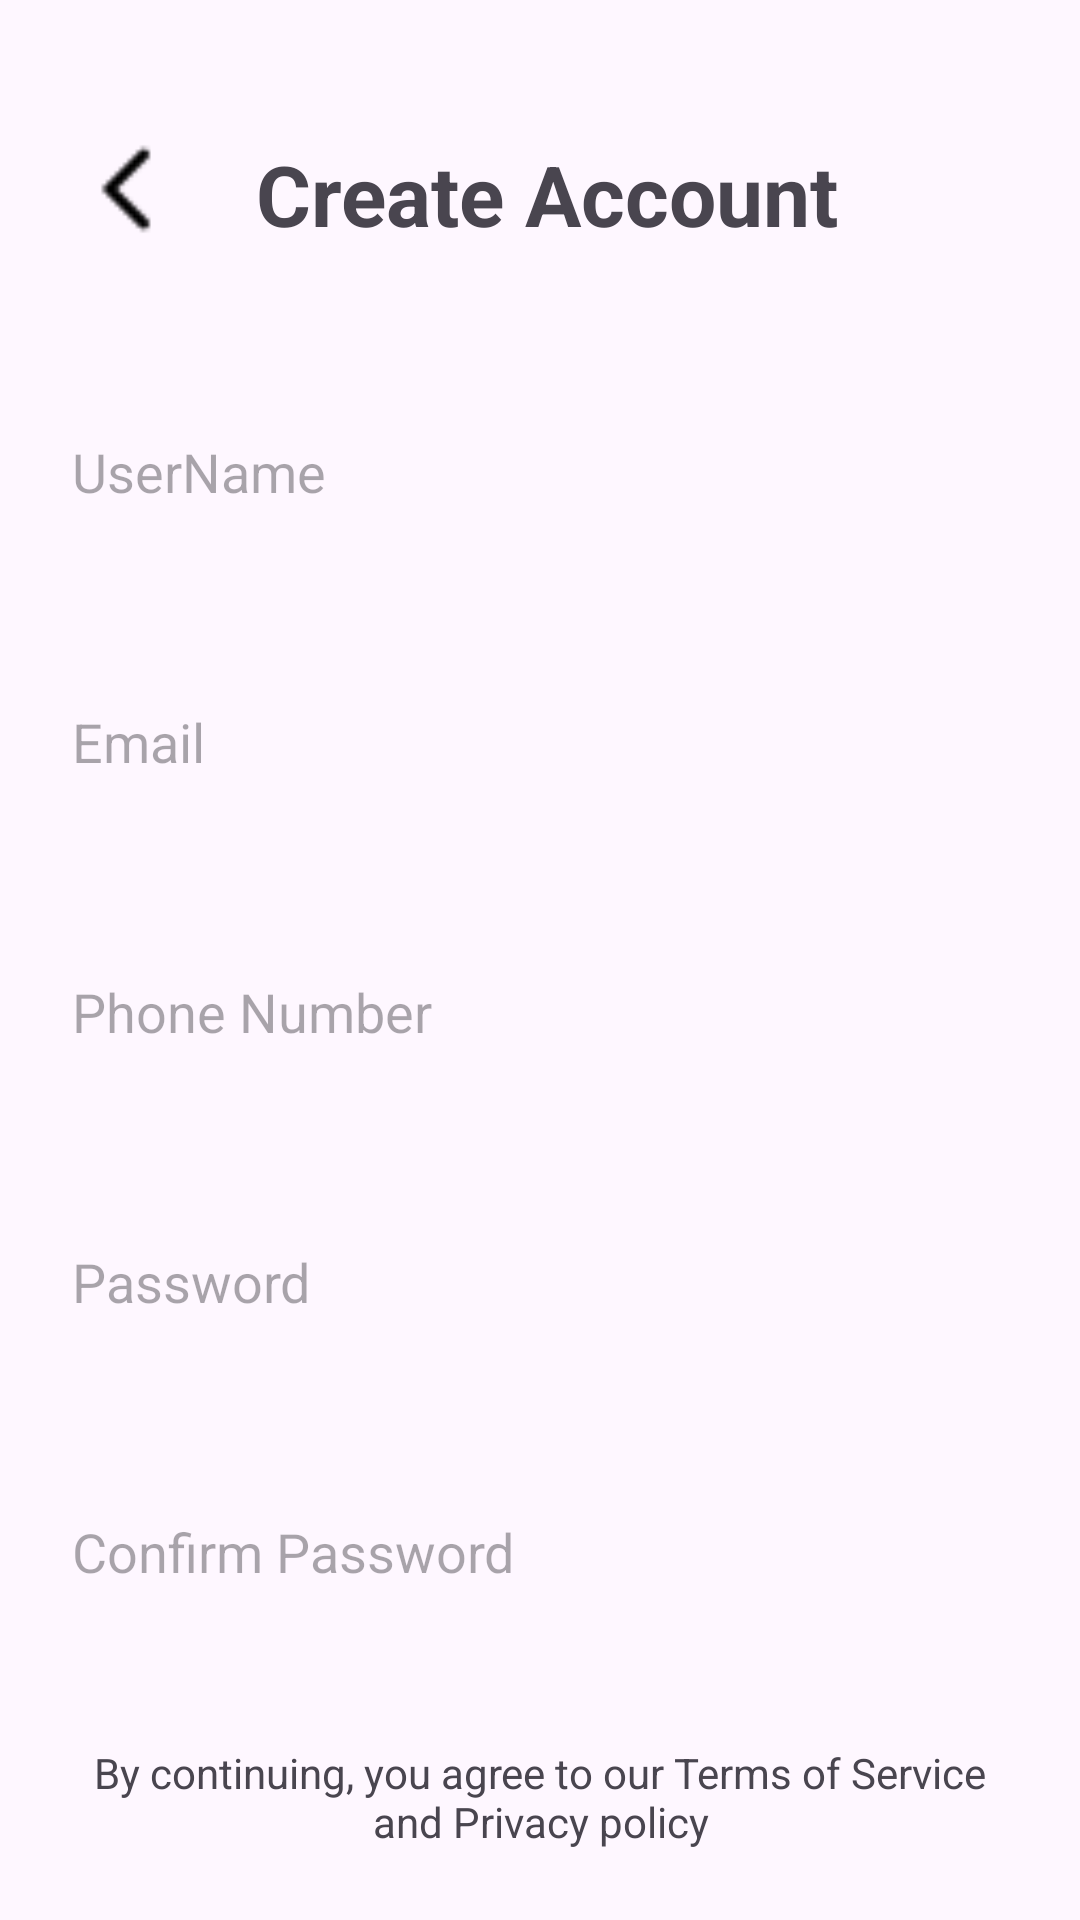

Here is an Android app screen rendered from its layout file. Give the layout XML and the strings, colors and styles it references.
<!-- AndroidManifest.xml: application theme Theme.TripSathiApp -->
<!-- res/layout/activity_signup.xml -->
<?xml version="1.0" encoding="utf-8"?>
<androidx.constraintlayout.widget.ConstraintLayout xmlns:android="http://schemas.android.com/apk/res/android"
    xmlns:app="http://schemas.android.com/apk/res-auto"
    xmlns:tools="http://schemas.android.com/tools"
    android:id="@+id/main"
    android:layout_width="match_parent"
    android:layout_height="match_parent"
    tools:context=".SignupActivity">

    <LinearLayout
        android:id="@+id/linearLayout2"
        android:layout_width="match_parent"
        android:layout_height="wrap_content"
        android:layout_marginTop="46dp"
        android:orientation="horizontal"
        app:layout_constraintEnd_toEndOf="parent"
        app:layout_constraintStart_toStartOf="parent"
        app:layout_constraintTop_toTopOf="parent">

        <ImageView
            android:id="@+id/imageView3"
            android:layout_width="5dp"
            android:layout_height="34dp"
            android:layout_weight="1"
            app:srcCompat="@drawable/back_arrow" />

        <TextView
            android:id="@+id/createTxtView"
            android:layout_width="wrap_content"
            android:layout_height="wrap_content"
            android:layout_weight="1"
            android:text="Create Account"
            android:textSize="28sp"
            android:textStyle="bold" />
    </LinearLayout>

    <LinearLayout
        android:layout_width="match_parent"
        android:layout_height="wrap_content"
        android:layout_marginStart="24dp"
        android:layout_marginTop="48dp"
        android:layout_marginEnd="24dp"
        android:orientation="vertical"
        app:layout_constraintEnd_toEndOf="parent"
        app:layout_constraintHorizontal_bias="0.0"
        app:layout_constraintStart_toStartOf="parent"
        app:layout_constraintTop_toBottomOf="@+id/linearLayout2">

        <EditText
            android:id="@+id/userNameText"
            android:layout_width="match_parent"
            android:layout_height="52dp"
            android:layout_marginBottom="38dp"
            android:background="@drawable/inputfield_design"
            android:ems="10"
            android:hint="UserName"
            android:inputType="text" />

        <EditText
            android:id="@+id/emailText"
            android:layout_width="match_parent"
            android:layout_height="52dp"
            android:layout_marginBottom="38dp"
            android:background="@drawable/inputfield_design"
            android:ems="10"
            android:hint="Email"
            android:inputType="text" />

        <EditText
            android:id="@+id/phoneNoText"
            android:layout_width="match_parent"
            android:layout_height="52dp"
            android:layout_marginBottom="38dp"
            android:background="@drawable/inputfield_design"
            android:ems="10"
            android:hint="Phone Number"
            android:inputType="text" />

        <EditText
            android:id="@+id/passwordText"
            android:layout_width="match_parent"
            android:layout_height="52dp"
            android:layout_marginBottom="38dp"
            android:background="@drawable/inputfield_design"
            android:ems="10"
            android:hint="Password"
            android:inputType="text" />

        <EditText
            android:id="@+id/confirmPasswordText"
            android:layout_width="match_parent"
            android:layout_height="52dp"
            android:layout_marginBottom="38dp"
            android:background="@drawable/inputfield_design"
            android:ems="10"
            android:hint="Confirm Password"
            android:inputType="text" />

        <TextView
            android:id="@+id/terms"
            android:layout_width="match_parent"
            android:layout_height="wrap_content"
            android:layout_marginBottom="38dp"
            android:gravity="center"
            android:text="By continuing, you agree to our Terms of Service and Privacy policy" />

        <Button
            android:id="@+id/signupButton"
            android:layout_width="match_parent"
            android:layout_height="wrap_content"
            android:layout_marginBottom="38dp"
            android:backgroundTint="#00D1FF"
            android:text="Signup" />

        <TextView
            android:id="@+id/alreadyLogin"
            android:layout_width="match_parent"
            android:layout_height="wrap_content"
            android:gravity="center"
            android:text="Already have an account? Login" />
    </LinearLayout>
</androidx.constraintlayout.widget.ConstraintLayout>
<!-- resources referenced by this layout -->
<resources>
  <!-- drawable back_arrow: png bitmap (drawable, 291 bytes) -->
  <style name="Theme.TripSathiApp" parent="Base.Theme.TripSathiApp" />
  <style name="Base.Theme.TripSathiApp" parent="Theme.Material3.DayNight.NoActionBar">
          
          
      </style>
</resources>
